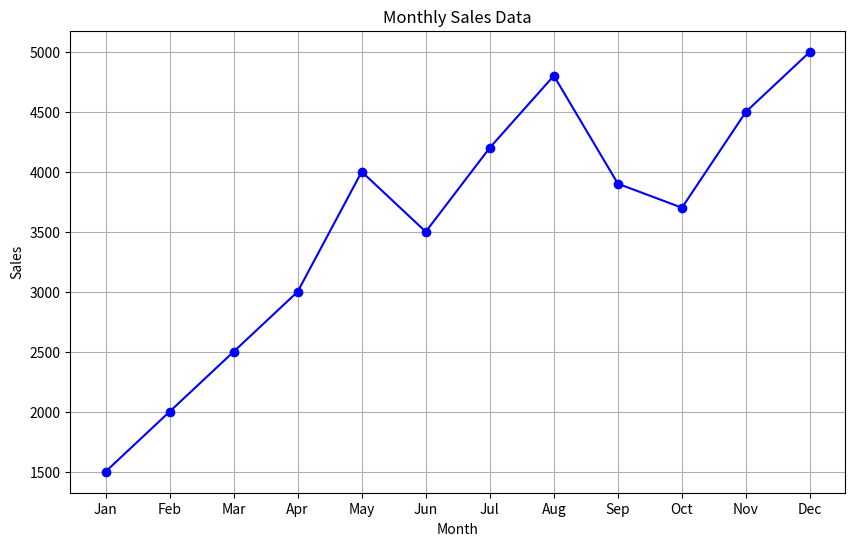
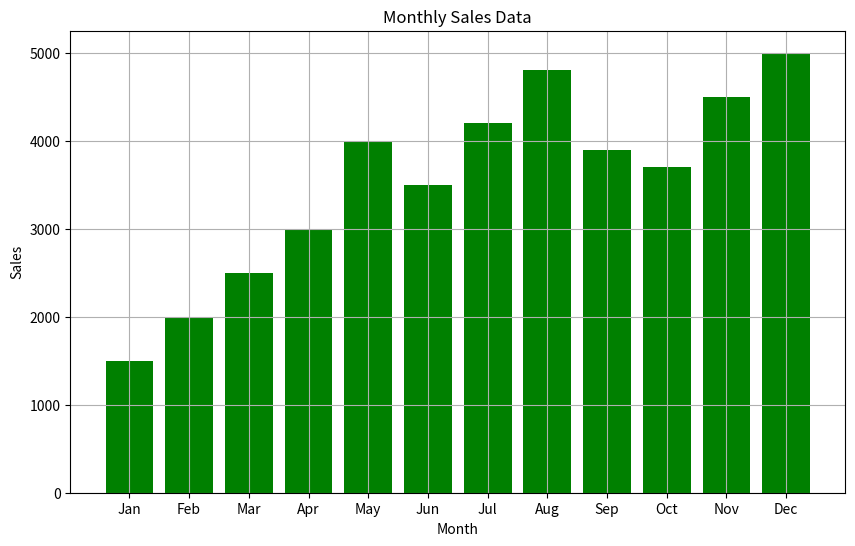

These charts were generated, in order, by the following Python code:
import pandas as pd
import matplotlib.pyplot as plt
data = {
    'Month': ['Jan', 'Feb', 'Mar', 'Apr', 'May', 'Jun', 'Jul', 'Aug', 'Sep', 'Oct', 'Nov', 'Dec'],
    'Sales': [1500, 2000, 2500, 3000, 4000, 3500, 4200, 4800, 3900, 3700, 4500, 5000]
}

df = pd.DataFrame(data)
print("Sample Data:")
print(df)
plt.figure(figsize=(10, 6))
plt.plot(df['Month'], df['Sales'], marker='o', linestyle='-', color='b')
plt.title('Monthly Sales Data')
plt.xlabel('Month')
plt.ylabel('Sales')
plt.grid(True)
plt.show()

plt.figure(figsize=(10, 6))
plt.bar(df['Month'], df['Sales'], color='g')
plt.title('Monthly Sales Data')
plt.xlabel('Month')
plt.ylabel('Sales')
plt.grid(True)
plt.show()
